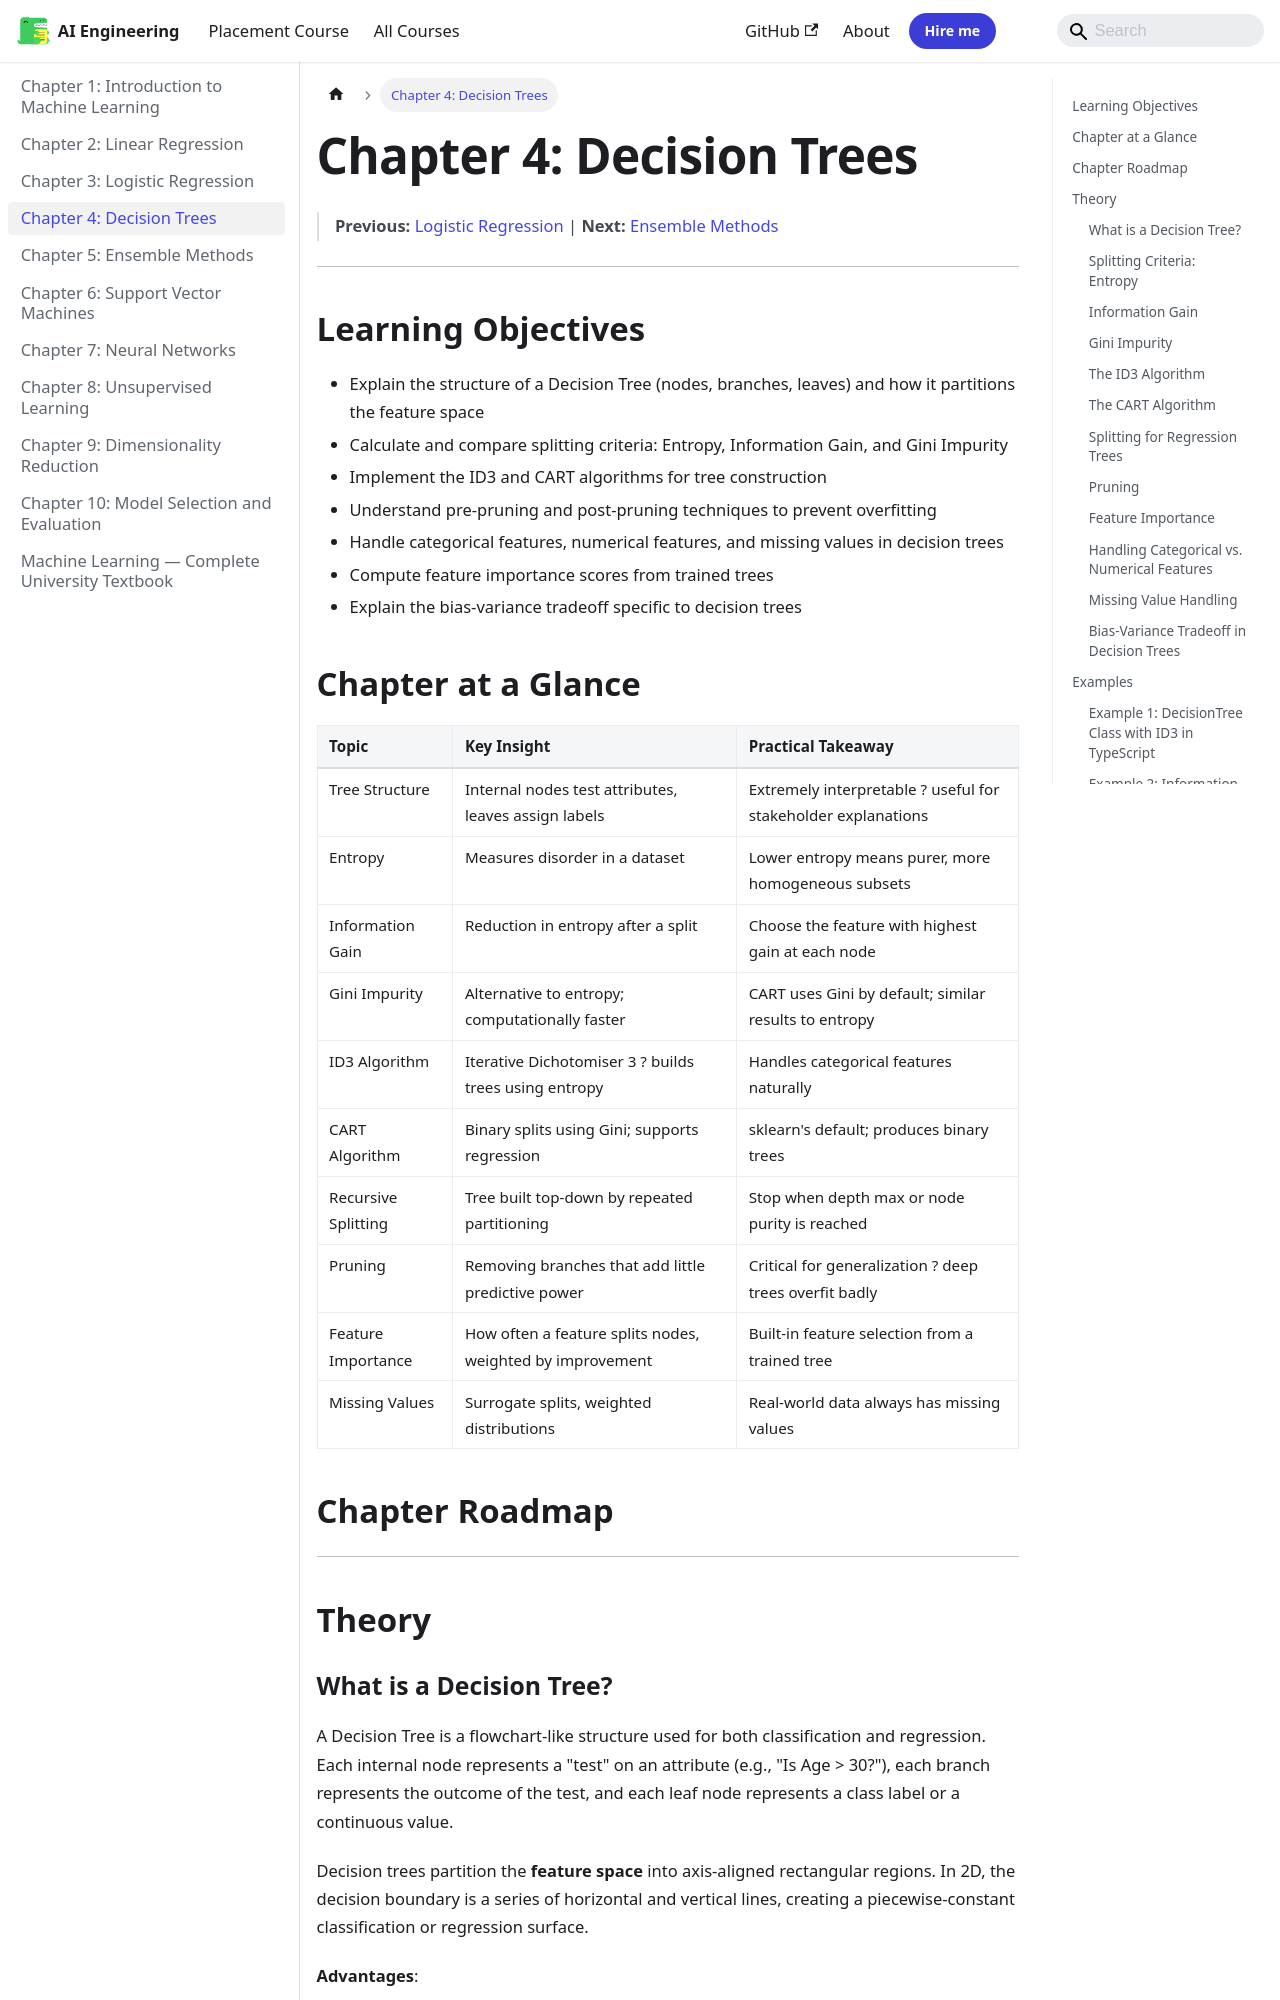

repository: Raushan666java/ai-engineering-journey · page: machine-learning/04-decision-trees/index.html · generator: mkdocs

---
description: "A Decision Tree is a flowchart-like structure used for both classification and regression. Each internal node represents a 'test' on an attribute (e.g"
---

# Chapter 4: Decision Trees

> **Previous:** [Logistic Regression](./03-logistic-regression.md) | **Next:** [Ensemble Methods](./05-ensemble-methods.md)

---

## Learning Objectives

- Explain the structure of a Decision Tree (nodes, branches, leaves) and how it partitions the feature space
- Calculate and compare splitting criteria: Entropy, Information Gain, and Gini Impurity
- Implement the ID3 and CART algorithms for tree construction
- Understand pre-pruning and post-pruning techniques to prevent overfitting
- Handle categorical features, numerical features, and missing values in decision trees
- Compute feature importance scores from trained trees
- Explain the bias-variance tradeoff specific to decision trees

## Chapter at a Glance

| Topic | Key Insight | Practical Takeaway |
|-------|-------------|-------------------|
| Tree Structure | Internal nodes test attributes, leaves assign labels | Extremely interpretable ? useful for stakeholder explanations |
| Entropy | Measures disorder in a dataset | Lower entropy means purer, more homogeneous subsets |
| Information Gain | Reduction in entropy after a split | Choose the feature with highest gain at each node |
| Gini Impurity | Alternative to entropy; computationally faster | CART uses Gini by default; similar results to entropy |
| ID3 Algorithm | Iterative Dichotomiser 3 ? builds trees using entropy | Handles categorical features naturally |
| CART Algorithm | Binary splits using Gini; supports regression | sklearn's default; produces binary trees |
| Recursive Splitting | Tree built top-down by repeated partitioning | Stop when depth max or node purity is reached |
| Pruning | Removing branches that add little predictive power | Critical for generalization ? deep trees overfit badly |
| Feature Importance | How often a feature splits nodes, weighted by improvement | Built-in feature selection from a trained tree |
| Missing Values | Surrogate splits, weighted distributions | Real-world data always has missing values |

## Chapter Roadmap

```mermaid
flowchart TD
    A[Root Node: All Data] --> B{Select Best Feature}
    B --> C[Compute Entropy / Gini]
    C --> D[Compute Information Gain]
    D --> E{Pick Feature with Max Gain}
    E --> F[Split Data by Feature]
    F --> G{Child Node Pure?}
    G -->|Yes| H[Leaf Node: Assign Label]
    G -->|No| I{Max Depth Reached?}
    I -->|No| B
    I -->|Yes| H
    F --> J[Pruning]
    J --> K[Evaluate on Validation Set]
    K --> L[Final Pruned Tree]
```

---

## Theory
